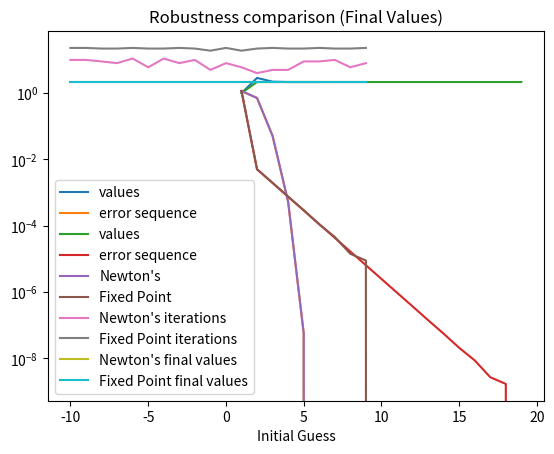
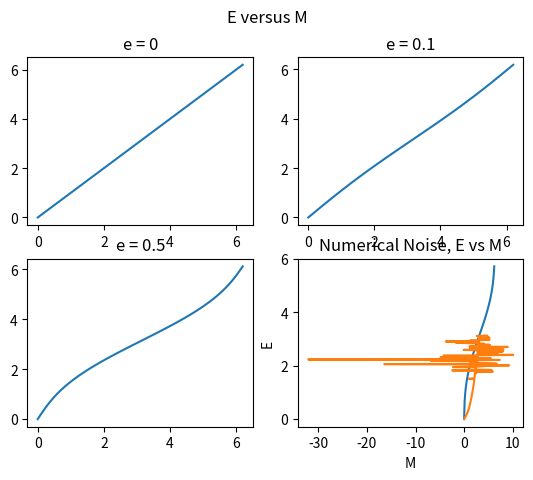

Reproduce these figures in Python, in order.
#!/usr/bin/env python
# coding: utf-8

# # AE588 Assignment 2
#
# ### 2.1
#

# In[1]:


# import required modules

import numpy as np
import matplotlib.pyplot as plt

# define constants

ECC = 0.7  # e, eccentricity
MEAN_ANOM = np.pi / 2.0  # M, mean_anomaly

# plotting fn for convergence


def plot_convergence(iters, values, diffs, title):
    error_const_list = []
    for value in values:
        error_const_list.append(abs(value - values[-1]))
    plt.plot(range(1, len(iters) + 1), values, label="values")
    # plt.plot(range(1, len(iters)+1), [abs(diff)
    #          for diff in diffs], label="diffs")
    plt.plot(
        range(
            1,
            len(iters) + 1),
        error_const_list,
        label="error sequence")
    plt.xlabel("Iterations")
    plt.legend(loc='best')
    plt.title(title)


# kepler's equation: E − e sin(E) = M;
def kepler_eq(
        eccentric_anomaly: float,
        eccentricity: float,
        mean_anomaly: float) -> float:
    return eccentric_anomaly - eccentricity * \
        np.sin(eccentric_anomaly) - mean_anomaly

# kepler's equation in residual form: E − e sin(E) - M = 0


def kepler_eq_res(
        eccentric_anomaly: float,
        eccentricity: float,
        mean_anomaly: float) -> float:
    return eccentric_anomaly - eccentricity * \
        np.sin(eccentric_anomaly) - mean_anomaly


# #### 2.1.a) Implement Newton’s method
#

# In[2]:


# newton stuff


# kepler's equation's residual differentiated wrt to E (eccentric
# anomaly):  1 - e cos(E)
def kepler_eq_res_de(eccentricity: float, eccentric_anomaly: float) -> float:
    return 1.0 - eccentricity * np.cos(eccentric_anomaly)

# newton's method


def newton_iter(func,
                func_diff,
                eccentric_anomaly: float,
                eccentricity: float,
                mean_anomaly: float,
                diff_stop: float,
                max_iters: int) -> (list[int],
                                    list[float],
                                    list[float]):
    iter_list = []
    value_list = []
    diff_list = []
    diff = 1
    iters = 0
    while (abs(diff) > diff_stop and iters < max_iters):
        iters += 1
        eccentric_anomaly_next = eccentric_anomaly - \
            func(eccentric_anomaly, eccentricity, mean_anomaly) / \
            func_diff(eccentricity, eccentric_anomaly)
        diff = eccentric_anomaly - eccentric_anomaly_next
        iter_list.append(iters)
        value_list.append(eccentric_anomaly)
        diff_list.append(diff)
        eccentric_anomaly = eccentric_anomaly_next
    return iter_list, value_list, diff_list


# In[3]:


# do newton's method
NEWTON_DIFF = 0.000000001
NEWTON_MAX_ITERS = 100

eccentric_anomaly = 1  # initial guess
iters, values, diffs = newton_iter(kepler_eq_res, kepler_eq_res_de,
                                   eccentric_anomaly, ECC, MEAN_ANOM, NEWTON_DIFF, NEWTON_MAX_ITERS)


plot_convergence(iters, values, diffs, "Newton's method")


# - Newton's method converges in 6 iterations
# - the maximum precision here is limited by the precision of Pi as defined in np.pi
#

# #### 2.1.b) Fixed point implementation
#

# In[4]:


# fixed point function
def fixed_pt_fn(
        eccentric_anomaly: float,
        eccentricity: float,
        mean_anomaly: float) -> float:
    return mean_anomaly + eccentricity * np.sin(eccentric_anomaly)

# fixed point iteration


def fixed_pt_iter(func,
                  eccentric_anomaly: float,
                  eccentricity: float,
                  mean_anomaly: float,
                  diff_stop: float,
                  max_iters: int) -> (list[int],
                                      list[float],
                                      list[float]):
    iter_list = []
    value_list = []
    diff_list = []
    diff = 1
    iters = 0
    while (abs(diff) > diff_stop and iters < max_iters):
        iters += 1
        eccentric_anomaly_next = func(
            eccentric_anomaly, eccentricity, mean_anomaly)
        diff = eccentric_anomaly - eccentric_anomaly_next
        iter_list.append(iters)
        value_list.append(eccentric_anomaly)
        diff_list.append(diff)
        eccentric_anomaly = eccentric_anomaly_next
    return iter_list, value_list, diff_list


# In[5]:


# do fixed point method

FIXED_DIFF = 0.000000001
FIXED_MAX_ITERS = 100

eccentric_anomaly = 1  # initial guess

iters, values, diffs = fixed_pt_iter(
    fixed_pt_fn, eccentric_anomaly, ECC, MEAN_ANOM, FIXED_DIFF, FIXED_MAX_ITERS)

plot_convergence(iters, values, diffs, "Fixed point method")


# #### 2.1.c) Compare the number of iterations and rate of convergence.
#

# In[6]:


# comparing rate of convergence for same number of iterations
DIFF = 0.000000001
MAX_ITERS = 10

eccentric_anomaly = 1  # initial guess
iters_n, values_n, diffs_n = newton_iter(
    kepler_eq_res, kepler_eq_res_de, eccentric_anomaly, ECC, MEAN_ANOM, DIFF, MAX_ITERS)
eccentric_anomaly = 1  # initial guess
iters_f, values_f, diffs_f = fixed_pt_iter(
    fixed_pt_fn, eccentric_anomaly, ECC, MEAN_ANOM, DIFF, MAX_ITERS)

error_const_list_n = []
for value in values_n:
    error_const_list_n.append(abs(value - values_n[-1]))

error_const_list_f = []
for value in values_f:
    error_const_list_f.append(abs(value - values_f[-1]))

plt.plot(range(1, len(iters_n) + 1), error_const_list_n, label="Newton's")
plt.plot(range(1, len(iters_f) + 1), error_const_list_f, label="Fixed Point")
plt.yscale('log')
plt.xlabel("Iterations")
plt.legend(loc='best')
plt.title("Convergence")
plt.show()


# - The fixed point method converges in 19 iterations compared to 5 iterations for Newton's for the same precision of 1e-9
# - the rate of convergence is a lot higher for Newton's method
#   - Newton: p ~= 2
#   - Fixed point: p ~= 1, y ~= 0.1
#

# #### 2.1.d) Evaluate the robustness of each method by trying different initial guesses for E
#

# In[7]:


# robustness

ROB_RANGE = range(-10, 10, 1)
DIFF = 0.000000001
MAX_ITERS = 100

total_iters_n = []
total_vals_n = []
total_iters_f = []
total_vals_f = []
for guess in ROB_RANGE:
    iters_n, values_n, diffs_n = newton_iter(
        kepler_eq_res, kepler_eq_res_de, guess, ECC, MEAN_ANOM, DIFF, MAX_ITERS)
    total_iters_n.append(iters_n[-1])
    total_vals_n.append(values_n[-1])
    iters_f, values_f, diffs_f = fixed_pt_iter(
        fixed_pt_fn, guess, ECC, MEAN_ANOM, DIFF, MAX_ITERS)
    total_iters_f.append(iters_f[-1])
    total_vals_f.append(values_f[-1])

# comparing iterations needed for result
plt.plot(ROB_RANGE, total_iters_n, label="Newton's iterations")
plt.plot(ROB_RANGE, total_iters_f, label="Fixed Point iterations")
plt.xlabel("Initial Guess")
plt.legend(loc='best')
plt.title("Robustness comparison (Iterations)")
plt.show()


# In[8]:


# comparing final values

plt.plot(ROB_RANGE, total_vals_n, label="Newton's final values")
plt.plot(ROB_RANGE, total_vals_f, label="Fixed Point final values")
# plt.yscale('log')
plt.xlabel("Initial Guess")
plt.legend(loc='best')
plt.title("Robustness comparison (Final Values)")
plt.show()
# print(total_vals_n, total_vals_f)


# - both methods take a consistent amount of iterations to get to the final result within the same 1e-9 bounds
# - Newton's method is more consistent compared to the fixed point method, but only by a small amount, in the order of 1e-9
#

# #### 2.1.e) Plot E versus M in the interval [0, 2π] for e = [0, 0.1, 0.5, 0.9]. Optional: interpret your results physically.
#

# In[9]:


# generate data for the entire range

DIFF = 0.000000001
MAX_ITERS = 100

MEAN_ANOM_INTERVAL = np.arange(0, 2 * np.pi, 0.1)
ECC_INTERVAL = [0, 0.1, 0.5, 0.9]

eccentric_anomaly = 1  # initial guess
eccentric_anomaly_list = []

# # plot the data
fig, axs = plt.subplots(ncols=int(len(ECC_INTERVAL) / 2),
                        nrows=int(len(ECC_INTERVAL) / 2))
fig.suptitle("E versus M")

it = 0
for ecc in ECC_INTERVAL:
    eccentric_anomaly_list = []
    for mean_anom in MEAN_ANOM_INTERVAL:
        iters, values, diffs = newton_iter(
            kepler_eq_res, kepler_eq_res_de, eccentric_anomaly, ecc, mean_anom, NEWTON_DIFF, NEWTON_MAX_ITERS)
        eccentric_anomaly_list.append(values[-1])
    axs[int(it / 2)][int(it % 2)].set_title(f"e = {ecc}")
    axs[int(it / 2)][int(it % 2)].plot(MEAN_ANOM_INTERVAL,
                                       eccentric_anomaly_list)
    it += 1

plt.show()


# #### 2.1.f) Produce a plot showing the numerical noise by perturbing M in the neighborhood of M = π/2 with e = 0.7 using a solver convergence tolerance of |r| ≤ 0.01. Note: you might want to randomize the starting points for the solver.
#

# In[18]:


DIFF = 0.01
MAX_ITERS = 5
RAND_RANGE = np.pi / 2
MEAN_ANOM_INTERVAL = np.arange(
    np.pi / 2 - RAND_RANGE, np.pi / 2 + RAND_RANGE, RAND_RANGE / 100)

# eccentric_anomaly = 1  # initial guess
rng = np.random.default_rng()
sample_list = []
for mean_anom in MEAN_ANOM_INTERVAL:
    iters, values, diffs = newton_iter(
        kepler_eq_res, kepler_eq_res_de, rng.random(), ECC, mean_anom, DIFF, MAX_ITERS)
    sample_list.append(values[-1])
    # print(values)


plt.plot(sample_list, MEAN_ANOM_INTERVAL)
plt.xlabel("M")
plt.ylabel("E")
plt.title("Numerical Noise, E vs M")
plt.show()

# print(sample_list)
# print(sample_list, MEAN_ANOM_SAMPLE)
